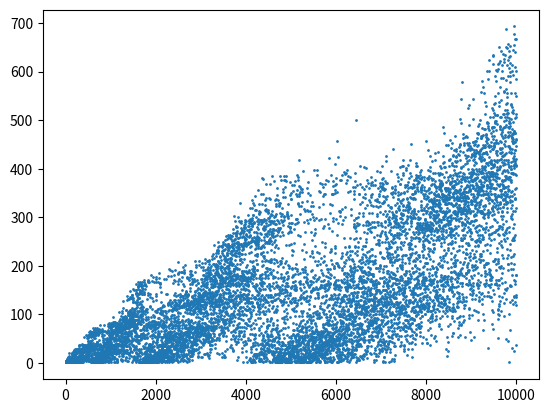

Here is the Python script that generated this plot:
import matplotlib.pyplot as plt


A229037_lst = []  # type: list
total = 10**4

for n in range(total):
    i, j, b = 1, 1, set()
    while n - 2 * i >= 0:
        b.add(2 * A229037_lst[n - i] - A229037_lst[n - 2 * i])
        i += 1
        while j in b:
            b.remove(j)
            j += 1
            print(f"{round(n / total * 100, 1)}%", end='\r')
    A229037_lst.append(j)

plt.figure()
plt.plot(A229037_lst, 'o', markersize=1)
plt.show()
